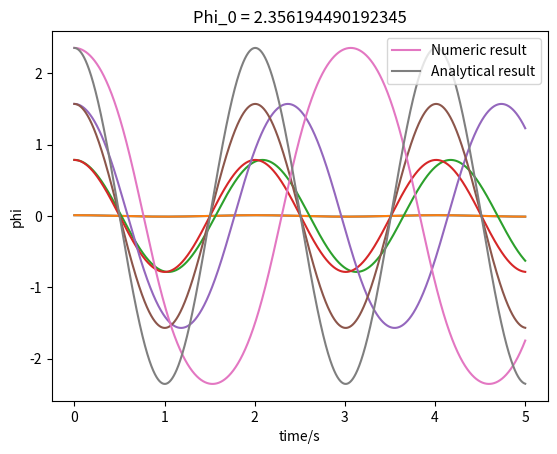

This figure's Python source:
import numpy as np
import matplotlib.pyplot as plt

h = 0.0001
t_max = 5
phi_start = 1
l = 1
m = 1
g = 9.81

phi_starts = [0.01, np.pi / 4, np.pi / 2, 3 * np.pi / 4]

class RungeKutta_4:
    def __init__(self, f, h):
        self.f = f
        self.h = h

    def __k1(self, y, t):
        return self.f(y, t) * self.h

    def __k2(self, y, t):
        return self.f(y + 0.5 * self.__k1(y, t), t + 0.5 * self.h) * self.h

    def __k3(self, y, t):
        return self.f(y + 0.5 * self.__k2(y, t), t + 0.5 * self.h) * self.h

    def __k4(self, y, t):
        return self.f(y + self.__k3(y, t), t + self.h) * self.h

    def advance_y(self, y, t):
        return y + 1 / 6 * (self.__k1(y, t) + 2 * self.__k2(y, t) + 2 * self.__k3(y, t) + self.__k4(y, t))
    

def get_wave_period(time, result):
    downwards = True
    start_time = 0
    cross_zero = 0
    for index, point in enumerate(result):
        if point < 0 and downwards:
            cross_zero += 1
            downwards = False
        if point > 0 and not downwards:
            downwards = True
        if cross_zero == 1 and start_time == 0:
            start_time = time[index]
        elif cross_zero == 2:
            return time[index] - start_time
        

def force(phi):
        return - m * g * np.sin(phi)

def f(y, t):
    return np.array([y[1], force(y[0])])

def analytical(t, phi):
    return phi * np.cos(np.sqrt(g / l) * t)

def plot(phi):
    y = np.array([phi, 0])

    R = RungeKutta_4(f, h)

    result = []
    result_analytical = []
    time = []

    for i in range(int(t_max / h)):
        t = i * h
        time.append(t)
        result.append(y[0])
        a = analytical(t, phi)
        result_analytical.append(a)
        y = R.advance_y(y, t)

    print('Wave period numeric ({}): {}s'.format(phi, get_wave_period(time, result)))
    print('Wave period analytical ({}): {}s'.format(phi, get_wave_period(time, result_analytical)))

    p1 = plt.plot(time, result)
    p2 = plt.plot(time, result_analytical)
    plt.title('Phi_0 = {}'.format(phi))
    plt.xlabel('time/s')
    plt.ylabel('phi')
    plt.legend((p1[0], p2[0]), ('Numeric result', 'Analytical result'))
    plt.show()

def main():
    for i in phi_starts:
        plot(i)

main()
